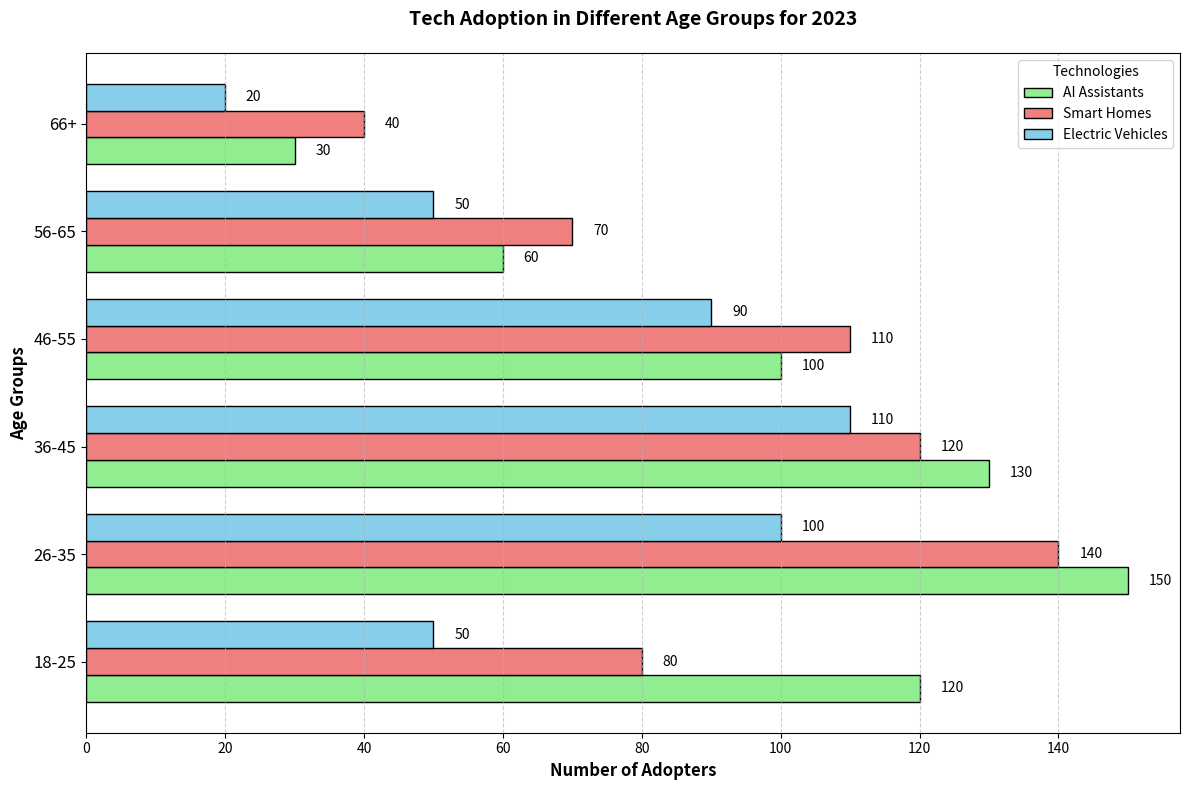

Generate this figure with matplotlib:
import matplotlib.pyplot as plt
import numpy as np

age_groups = ['18-25', '26-35', '36-45', '46-55', '56-65', '66+']

ai_assistants = [120, 150, 130, 100, 60, 30]
smart_homes = [80, 140, 120, 110, 70, 40]
electric_vehicles = [50, 100, 110, 90, 50, 20]

fig, ax = plt.subplots(figsize=(12, 8))

height = 0.25

bar1 = np.arange(len(age_groups))
bar2 = [y + height for y in bar1]
bar3 = [y + height for y in bar2]

# Changed colors: shuffling the color assignments
ax.barh(bar1, ai_assistants, height, label='AI Assistants', color='lightgreen', edgecolor='black')
ax.barh(bar2, smart_homes, height, label='Smart Homes', color='lightcoral', edgecolor='black')
ax.barh(bar3, electric_vehicles, height, label='Electric Vehicles', color='skyblue', edgecolor='black')

ax.set_ylabel('Age Groups', fontsize=12, weight='bold')
ax.set_xlabel('Number of Adopters', fontsize=12, weight='bold')
ax.set_title('Tech Adoption in Different Age Groups for 2023', fontsize=14, weight='bold', pad=20)

ax.set_yticks([r + height for r in range(len(age_groups))])
ax.set_yticklabels(age_groups, fontsize=12)

def add_value_labels(y_positions, values):
    for y_pos, value in zip(y_positions, values):
        ax.text(value + 3, y_pos, str(value), va='center', color='black', fontsize=10)

add_value_labels(bar1, ai_assistants)
add_value_labels(bar2, smart_homes)
add_value_labels(bar3, electric_vehicles)

ax.legend(title='Technologies', loc='upper right', fontsize=10)

ax.xaxis.grid(True, linestyle='--', alpha=0.6)

plt.tight_layout()
plt.show()
